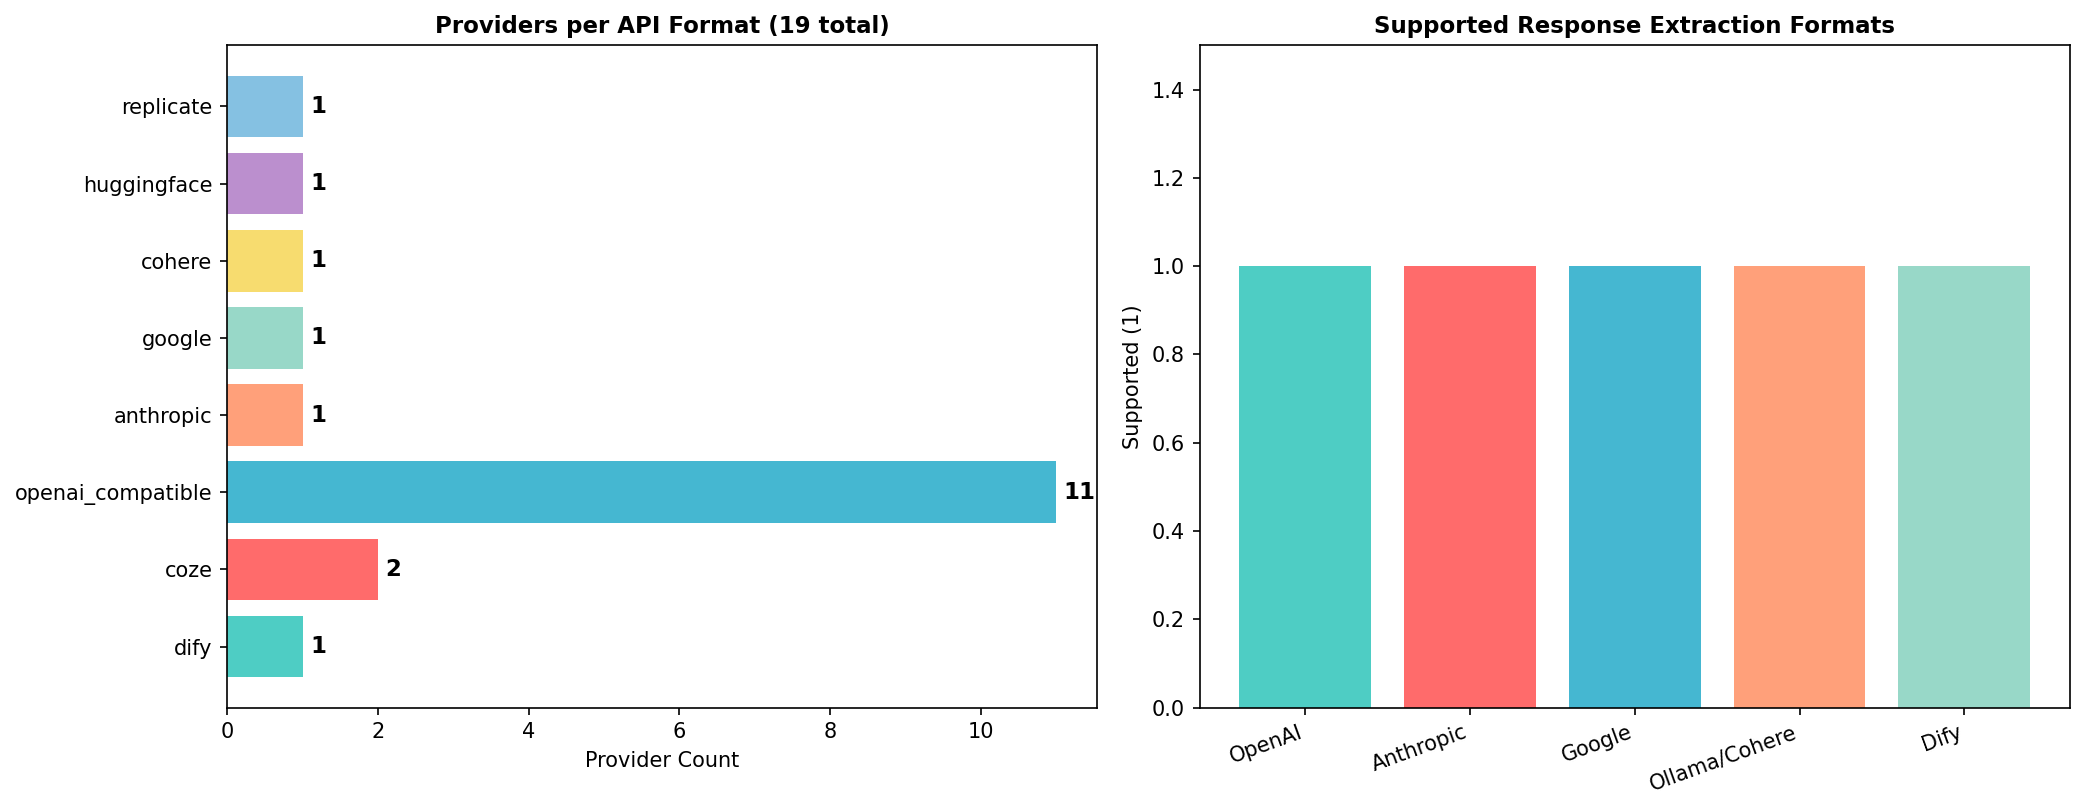

Data behind this chart, as committed beside it:
Provider, API Format Group
dify, ?
coze, ?
coze-com, ?
openai, ?
mistral, ?
groq, ?
deepseek, ?
perplexity, ?
openrouter, ?
togetherai, ?
fireworks, ?
ollama, ?
localai, ?
litellm, ?
anthropic, ?
google, ?
cohere, ?
huggingface, ?
replicate, ?
